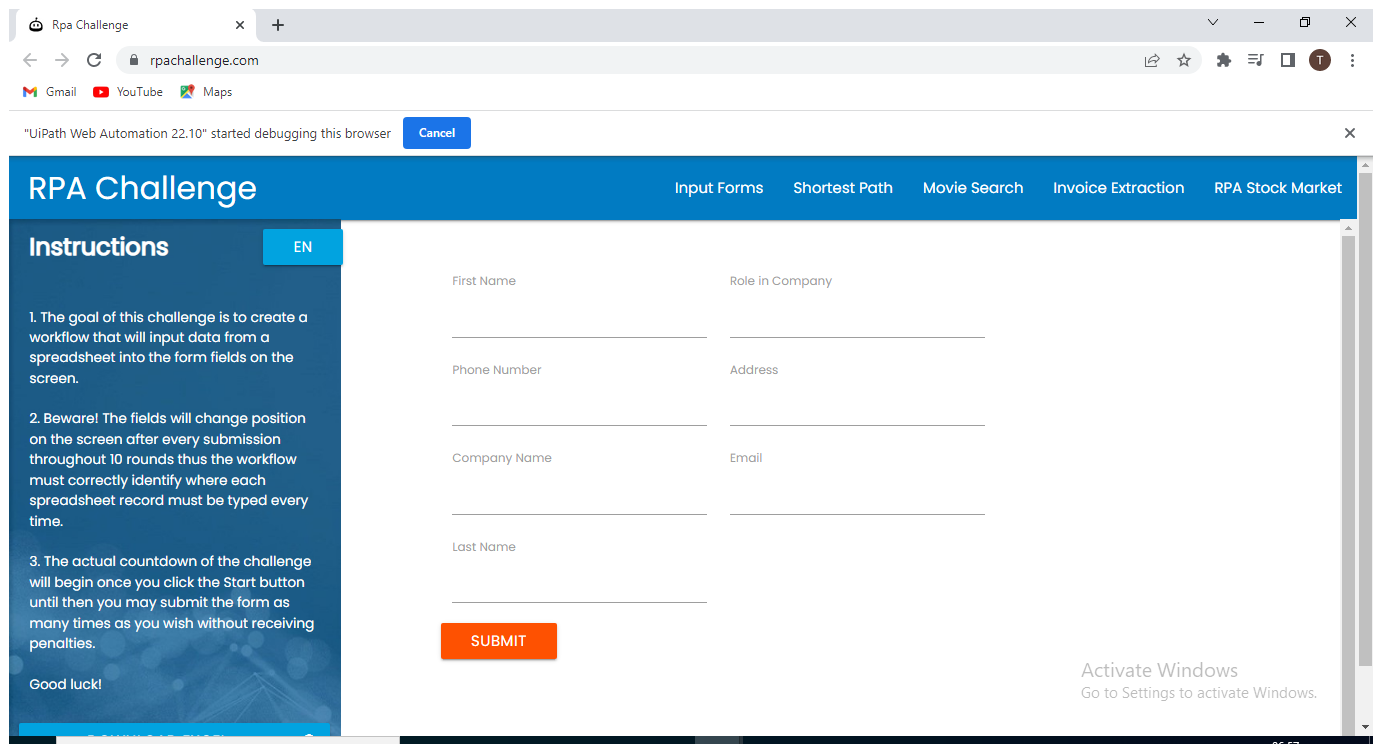
Workflow: webautomation

Step 1: open RPA challenge website in window 'Rpa Challenge' (chrome.exe)

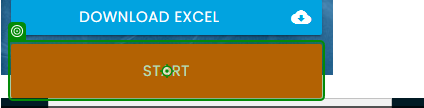
Step 2: click on 'Start'